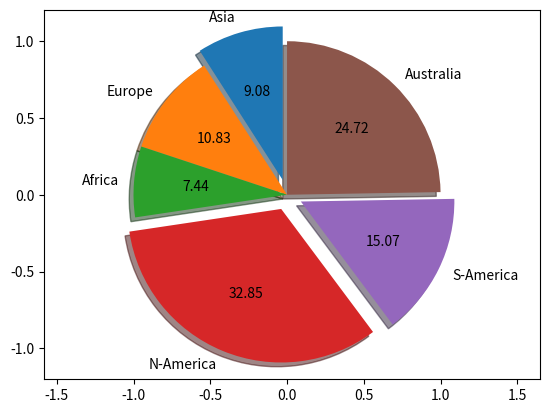

Here is the Python script that generated this plot:
import matplotlib.pyplot as plt
# explode is a tuple which is equal to the number of pies in the chart
# it holds values which define how far from the center a wedge is
Xplode=(0.1,0.0,0.0,0.1,0.1,0.0)
labels=['Asia','Europe','Africa','N-America','S-America','Australia']
population=[12.2,14.55,10,44.12,20.24,33.21]
figureObject,axesObject=plt.subplots()
axesObject.pie(population,labels=labels,explode=Xplode,autopct='%1.2f',startangle=90,shadow=True,frame=True)
#autopct gives the format of the values to be displayed
axesObject.axis('equal') # aspect ratio being equal makes the pie be an upright circle
plt.show()

